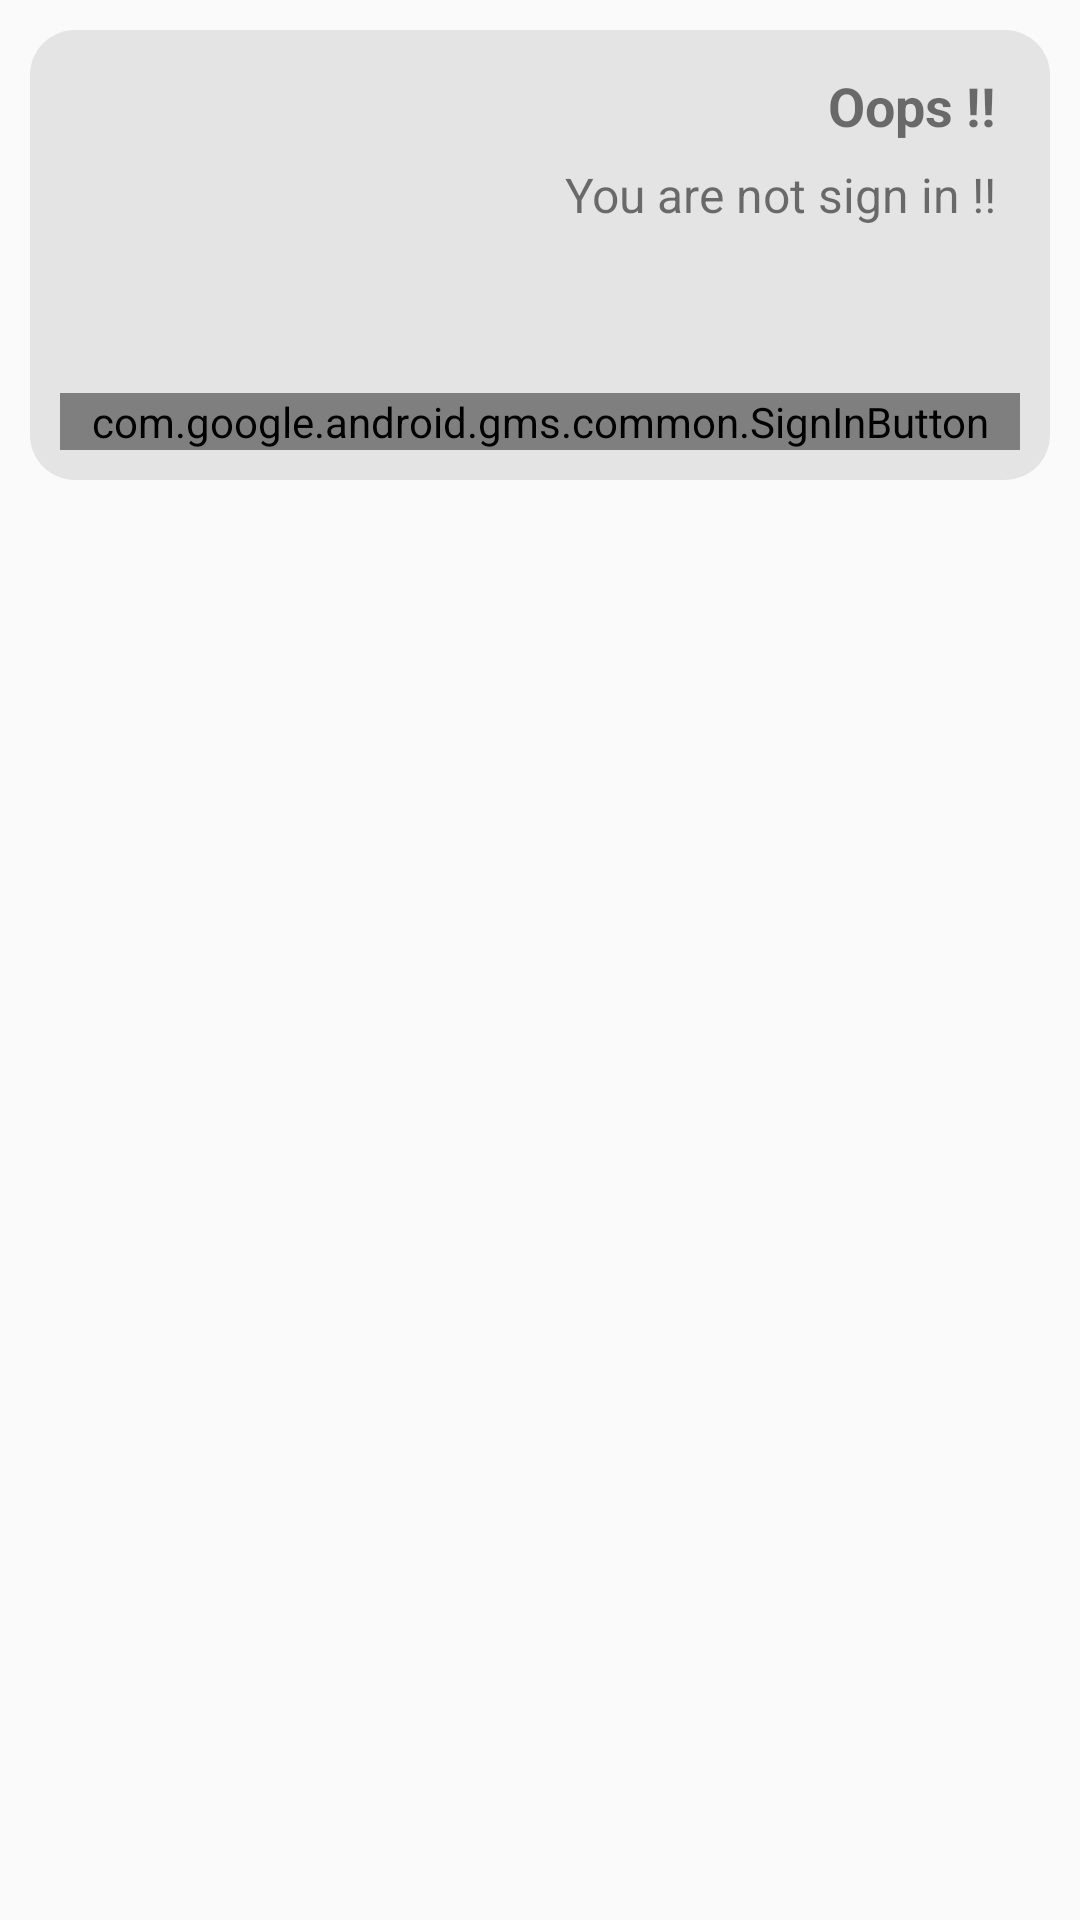

The Android layout XML behind this screen, and the referenced resources:
<!-- AndroidManifest.xml: application theme AppTheme -->
<!-- res/layout/fragment_setting_default.xml -->
<?xml version="1.0" encoding="utf-8"?>
<RelativeLayout xmlns:android="http://schemas.android.com/apk/res/android"
    android:layout_width="match_parent"
    android:layout_height="match_parent"
    xmlns:app="http://schemas.android.com/apk/res-auto">

    <RelativeLayout
        android:layout_width="match_parent"
        android:layout_margin="10dp"
        android:padding="10dp"
        android:layout_height="150dp"
        android:background="@drawable/shape_button"
        android:orientation="vertical">

        <ImageView
            app:srcCompat="@drawable/ic_block"
            android:layout_width="60dp"
            android:layout_height="60dp"
            android:layout_marginLeft="5dp"
            android:layout_gravity="center"/>

        <TextView
            android:padding="3dp"
            android:text="Oops !!"
            android:id="@+id/username_google"
            android:layout_width="wrap_content"
            android:layout_marginRight="5dp"
            android:layout_height="30dp"
            android:gravity="center_vertical"
            android:layout_alignParentRight="true"
            android:textStyle="bold"
            android:textSize="18sp"
            android:textAppearance="@style/Base.TextAppearance.AppCompat.Small"

            android:textAlignment="center"
            android:layout_gravity="center"/>

        <TextView
            android:text="You are not sign in !!"
            android:padding="3dp"
            android:id="@+id/email_google"
            android:layout_below="@+id/username_google"
            android:layout_alignParentRight="true"
            android:layout_width="wrap_content"
            android:gravity="center_vertical"
            android:layout_marginRight="5dp"
            android:layout_height="30dp"
            android:textAppearance="@style/Base.TextAppearance.AppCompat.Small"
            android:textSize="16sp"
            android:textAlignment="center"
            android:layout_gravity="center"/>


        <com.google.android.gms.common.SignInButton
            android:layout_gravity="center"
            android:id="@+id/google_button_signin"
            android:layout_width="match_parent"
            android:layout_height="wrap_content"
            android:layout_alignParentBottom="true"
            android:layout_marginTop="15dp"
            android:text="Log Out">

        </com.google.android.gms.common.SignInButton>


    </RelativeLayout>
</RelativeLayout>
<!-- resources referenced by this layout -->
<resources>
  <!-- drawable ic_block (drawable) -->
  <vector android:height="24dp" android:tint="#D5D5D5"
      android:viewportHeight="24.0" android:viewportWidth="24.0"
      android:width="24dp" xmlns:android="http://schemas.android.com/apk/res/android">
      <path android:fillColor="#FF000000" android:pathData="M12,2C6.48,2 2,6.48 2,12s4.48,10 10,10 10,-4.48 10,-10S17.52,2 12,2zM4,12c0,-4.42 3.58,-8 8,-8 1.85,0 3.55,0.63 4.9,1.69L5.69,16.9C4.63,15.55 4,13.85 4,12zM12,20c-1.85,0 -3.55,-0.63 -4.9,-1.69L18.31,7.1C19.37,8.45 20,10.15 20,12c0,4.42 -3.58,8 -8,8z"/>
  </vector>
  <!-- drawable shape_button (drawable) -->
  <?xml version="1.0" encoding="UTF-8"?>
  <shape xmlns:android="http://schemas.android.com/apk/res/android">
      <solid android:color="#191d1d1d"/>
      <stroke android:width="0dp"  />
      <corners android:radius="15dp"/>
      <padding android:left="0dp" android:top="0dp" android:right="0dp" android:bottom="0dp" />
  </shape>
  <style name="AppTheme" parent="Theme.AppCompat.Light.NoActionBar">
          
          <item name="colorPrimary">@color/colorPrimary</item>
          <item name="colorPrimaryDark">@color/colorPrimaryDark</item>
          <item name="colorAccent">@color/colorAccent</item>
      </style>
  <color name="colorPrimary">#efebe9</color>
  <color name="colorPrimaryDark">#a6d4c2</color>
  <color name="colorAccent">#3d5afe</color>
</resources>
